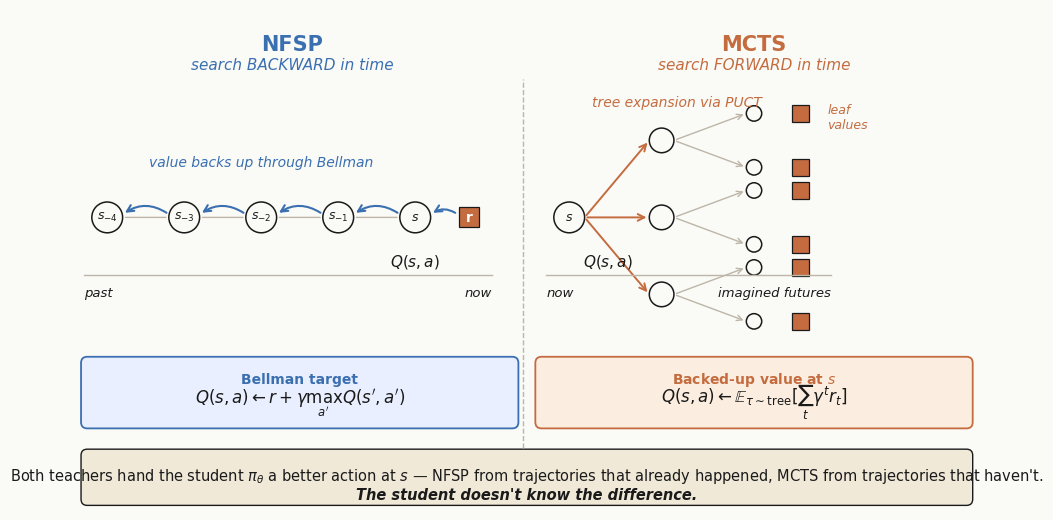

Write Python code to recreate this figure. (Note: this script raises an exception after producing the figure.)
"""MCTS vs NFSP — same student, opposite time-directions.

Side-by-side: NFSP (Bellman backup over real past trajectories, arrow
backward in time) vs MCTS (UCT tree expansion over imagined futures, arrow
forward in time). Both teachers hand the student π_θ the same (s, a*) pair.

House style: off-cream, blue + orange + faint brown, slight hand-drawn feel.
"""
import math

import matplotlib.pyplot as plt
from matplotlib import patches, rcParams
from matplotlib.patches import FancyArrowPatch, FancyBboxPatch

rcParams.update({
    "font.family": "sans-serif",
    "font.sans-serif": ["Helvetica", "Arial", "DejaVu Sans"],
})

BG = "#fafaf7"
INK = "#1a1a1a"
BLUE = "#3a6fb0"
ORANGE = "#c46c3f"
BROWN = "#a08660"
FAINT = "#bdb6a8"

fig, ax = plt.subplots(figsize=(12.0, 6.5), dpi=140)
fig.patch.set_facecolor(BG)
ax.set_facecolor(BG)
ax.set_xlim(0, 120)
ax.set_ylim(0, 65)
ax.set_aspect("equal")
ax.axis("off")


def draw_node(cx, cy, r=2.0, label=None, fill=BG, edge=INK, lw=1.1,
              label_color=INK, label_fontsize=10):
    ax.add_patch(patches.Circle((cx, cy), r, facecolor=fill, edgecolor=edge, lw=lw))
    if label is not None:
        ax.text(cx, cy, label, ha="center", va="center",
                fontsize=label_fontsize, color=label_color)


def draw_terminal(cx, cy, w=2.6, h=2.6, fill=ORANGE):
    ax.add_patch(patches.Rectangle((cx - w / 2, cy - h / 2), w, h,
                                    facecolor=fill, edgecolor=INK, lw=0.9))


# ── Top titles ───────────────────────────────────────────────────────────────
ax.text(30, 60.5, "NFSP", ha="center", va="center",
        fontsize=15, color=BLUE, fontweight="bold")
ax.text(30, 57.8, "search BACKWARD in time", ha="center", va="center",
        fontsize=11, color=BLUE, style="italic")

ax.text(90, 60.5, "MCTS", ha="center", va="center",
        fontsize=15, color=ORANGE, fontweight="bold")
ax.text(90, 57.8, "search FORWARD in time", ha="center", va="center",
        fontsize=11, color=ORANGE, style="italic")


# ── Left panel: NFSP — real past trajectory ──────────────────────────────────
# Past states laid out left → right, ending at current state s on the right.
nfsp_y = 38
nfsp_xs = [6, 16, 26, 36, 46]
nfsp_labels = ["$s_{-4}$", "$s_{-3}$", "$s_{-2}$", "$s_{-1}$", "$s$"]
for x, lab in zip(nfsp_xs, nfsp_labels):
    draw_node(x, nfsp_y, r=2.0, label=lab, label_fontsize=9)

# Forward (real) transitions — faint grey solid arrows
for x1, x2 in zip(nfsp_xs[:-1], nfsp_xs[1:]):
    ax.add_patch(FancyArrowPatch(
        (x1 + 2.0, nfsp_y), (x2 - 2.0, nfsp_y),
        arrowstyle="-", lw=1.0, color=FAINT,
    ))

# Terminal reward sits to the right of s (we are "now")
draw_terminal(53, nfsp_y, fill=ORANGE)
ax.text(53, nfsp_y, "r", ha="center", va="center",
        fontsize=10, color="white", fontweight="bold")

# Backward Bellman arrows — blue, curved, pointing left
for x1, x2 in zip(nfsp_xs[1:], nfsp_xs[:-1]):
    ax.add_patch(FancyArrowPatch(
        (x1 - 2.0, nfsp_y + 0.4), (x2 + 2.0, nfsp_y + 0.4),
        arrowstyle="->", lw=1.5, color=BLUE,
        connectionstyle="arc3,rad=0.35", mutation_scale=12,
    ))
# arrow from terminal back to s
ax.add_patch(FancyArrowPatch(
    (53 - 1.5, nfsp_y + 0.4), (nfsp_xs[-1] + 2.0, nfsp_y + 0.4),
    arrowstyle="->", lw=1.5, color=BLUE,
    connectionstyle="arc3,rad=0.35", mutation_scale=12,
))

ax.text(26, nfsp_y + 6.2, "value backs up through Bellman",
        ha="center", va="bottom", fontsize=10, color=BLUE, style="italic")

# PAST / NOW labels under axis
ax.plot([3, 56], [nfsp_y - 7.5, nfsp_y - 7.5], color=FAINT, lw=1.0)
ax.text(3, nfsp_y - 9, "past", ha="left", va="top", fontsize=9.5,
        color=INK, style="italic")
ax.text(56, nfsp_y - 9, "now", ha="right", va="top", fontsize=9.5,
        color=INK, style="italic")

# Q(s,a) callout
ax.text(46, nfsp_y - 4.5, "$Q(s,a)$", ha="center", va="top",
        fontsize=11, color=INK)

# NFSP update box
ax.add_patch(FancyBboxPatch(
    (3, 11), 56, 8.5,
    boxstyle="round,pad=0.4,rounding_size=0.8",
    facecolor="#e9efff", edgecolor=BLUE, lw=1.3,
))
ax.text(31, 17, "Bellman target",
        ha="center", va="center", fontsize=10, color=BLUE,
        fontweight="bold")
ax.text(31, 14, "$Q(s,a) \\leftarrow r + \\gamma \\max_{a'} Q(s', a')$",
        ha="center", va="center", fontsize=12, color=INK)


# ── Right panel: MCTS — imagined future tree ─────────────────────────────────
mcts_root_x, mcts_root_y = 66, 38
draw_node(mcts_root_x, mcts_root_y, r=2.0, label="$s$", label_fontsize=9)

# Three children
child_x = 78
child_ys = [48, 38, 28]
for cy in child_ys:
    draw_node(child_x, cy, r=1.6, fill=BG)
    ax.add_patch(FancyArrowPatch(
        (mcts_root_x + 2.0, mcts_root_y), (child_x - 1.6, cy),
        arrowstyle="->", lw=1.4, color=ORANGE, mutation_scale=12,
    ))

# Leaves per child — 2 each
leaf_x = 95
leaf_offsets = [3.5, -3.5]
for cy in child_ys:
    for off in leaf_offsets:
        ly = cy + off
        draw_node((leaf_x - 5), ly, r=1.0, fill=BG)
        ax.add_patch(FancyArrowPatch(
            (child_x + 1.6, cy), (leaf_x - 5 - 1.0, ly),
            arrowstyle="->", lw=1.0, color=FAINT, mutation_scale=10,
        ))
        # value square at leaf
        draw_terminal(leaf_x + 1.0, ly, w=2.2, h=2.2, fill=ORANGE)

ax.text(leaf_x + 4.5, 51, "leaf\nvalues",
        ha="left", va="center", fontsize=9, color=ORANGE, style="italic")

ax.text(80, mcts_root_y + 14, "tree expansion via PUCT",
        ha="center", va="bottom", fontsize=10, color=ORANGE, style="italic")

# NOW / FUTURE labels
ax.plot([63, 100], [mcts_root_y - 7.5, mcts_root_y - 7.5],
        color=FAINT, lw=1.0)
ax.text(63, mcts_root_y - 9, "now", ha="left", va="top",
        fontsize=9.5, color=INK, style="italic")
ax.text(100, mcts_root_y - 9, "imagined futures", ha="right", va="top",
        fontsize=9.5, color=INK, style="italic")

# Q(s,a) callout
ax.text(mcts_root_x + 5, mcts_root_y - 4.5, "$Q(s,a)$",
        ha="center", va="top", fontsize=11, color=INK)

# MCTS update box
ax.add_patch(FancyBboxPatch(
    (62, 11), 56, 8.5,
    boxstyle="round,pad=0.4,rounding_size=0.8",
    facecolor="#fbeee0", edgecolor=ORANGE, lw=1.3,
))
ax.text(90, 17, "Backed-up value at $s$",
        ha="center", va="center", fontsize=10, color=ORANGE,
        fontweight="bold")
ax.text(90, 14,
        "$Q(s,a) \\leftarrow \\mathbb{E}_{\\tau \\sim \\text{tree}}"
        "[\\sum_t \\gamma^t r_t]$",
        ha="center", va="center", fontsize=12, color=INK)


# ── Divider ──────────────────────────────────────────────────────────────────
ax.plot([60, 60], [8, 56], color=FAINT, lw=1.0, linestyle="--")


# ── Bottom: the duality ──────────────────────────────────────────────────────
ax.add_patch(FancyBboxPatch(
    (3, 1), 115, 6.5,
    boxstyle="round,pad=0.4,rounding_size=0.8",
    facecolor="#f0e9d8", edgecolor=INK, lw=1.0,
))
ax.text(60.5, 4.4,
        "Both teachers hand the student $\\pi_\\theta$ a better action at $s$ — "
        "NFSP from trajectories that already happened, MCTS from trajectories "
        "that haven't.",
        ha="center", va="center", fontsize=10.5, color=INK)
ax.text(60.5, 2.0,
        "The student doesn't know the difference.",
        ha="center", va="center", fontsize=10.5, color=INK,
        style="italic", fontweight="bold")


plt.savefig("public/images/eric-jang/mcts-nfsp-time-direction.png",
            bbox_inches="tight", facecolor=fig.get_facecolor(), dpi=140)
print("wrote public/images/eric-jang/mcts-nfsp-time-direction.png")
